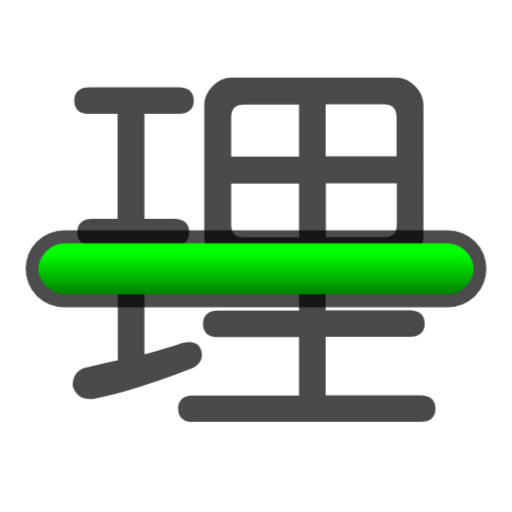
t = 0.00 s
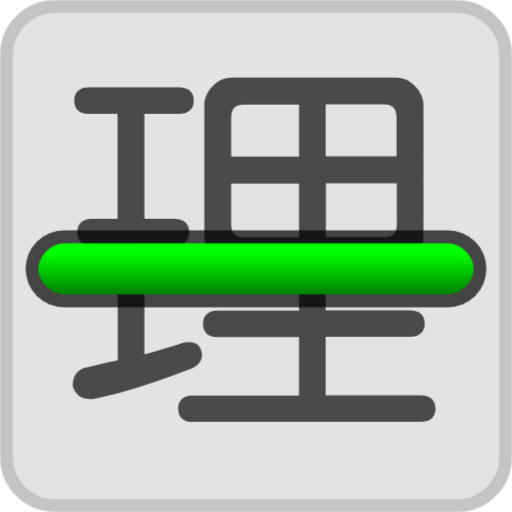
t = 0.20 s
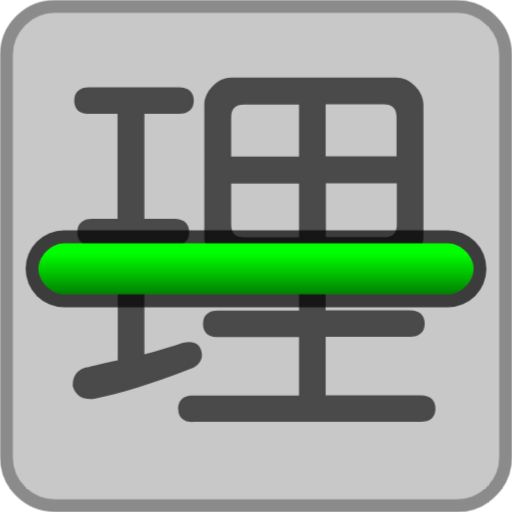
t = 0.40 s
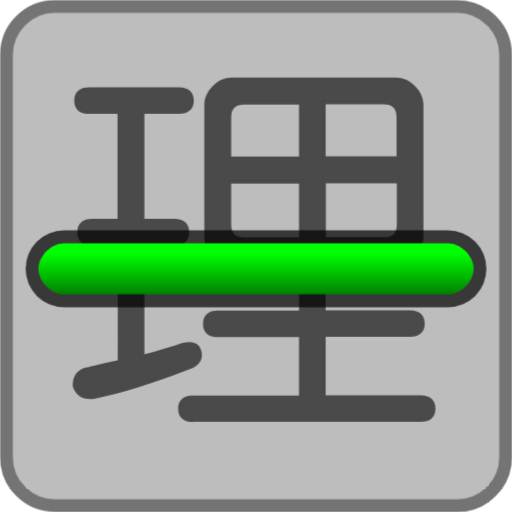
t = 0.60 s

The animated SVG that drew these frames (rendered in a browser with its animation timeline set to each time). Animation: 1 CSS @keyframes rule; one cycle of 0.80 s, repeats indefinitely.

<svg xmlns="http://www.w3.org/2000/svg" viewBox="0 0 200 200"
  width="200px" height="200px">
  <style>
    .throbbing {
      animation: throbbing 0.8s alternate infinite;
      opacity: 0;
    }
    @keyframes throbbing {
      to { opacity: 0.8 }
    }
  </style>
  <path fill="darkgrey" stroke="#4A4A4B" stroke-width="5" class="throbbing" d="M178.5 197.5h-157c-10.5 0-19-8.5-19-19v-157c0-10.5 8.5-19 19-19h157c10.5 0 19 8.5 19 19v157c0 10.5-8.5 19-19 19z"/>
  <g fill="#4A4A4B">
    <path d="M75.4 164.9c-3.8 0-5.8-1.9-5.8-5.2 0-2 .8-5.2 5.8-5.2h41.4v-22.8H85.1c-5.1 0-5.8-3.3-5.8-5.2 0-3.4 2.1-5.2 5.8-5.2h31.7v-18H90.5c-2.7 0-5.2-1.1-7.4-3.3-2.2-2.2-3.3-4.7-3.3-7.4V41c0-2.7 1.1-5.2 3.3-7.4s4.7-3.3 7.4-3.3h64.2c2.7 0 5.2 1.1 7.4 3.3 2.2 2.2 3.3 4.7 3.3 7.4v51.5c0 2.7-1.1 5.2-3.3 7.4-2.2 2.2-4.7 3.3-7.4 3.3h-27.5v18h32.9c3.8 0 5.8 1.9 5.8 5.2s-2.1 5.2-5.8 5.2h-32.9v22.8h37.1c3.8 0 5.8 1.9 5.8 5.2 0 3.4-2.1 5.2-5.8 5.2H75.4zm74.5-72.2c3.5 0 5.1-1.6 5.1-5.1v-16h-27.7v21h22.6zm-59.6-5.1c0 3.5 1.6 5.1 5.1 5.1h21.4v-21H90.3v15.9zm64.6-26.4V45.8c0-3.5-1.6-5.1-5.1-5.1h-22.6v20.4h27.7zm-38.1 0V40.8H95.4c-3.5 0-5.1 1.6-5.1 5.1v15.3h26.5zm-81.4 94.7c-3.7 0-6.1-1.8-7-5.1v-.2c0-3.7 1.7-6.1 5-7 3.2-.8 7.4-1.8 12.6-2.9V95.9H36c-5.1 0-5.8-3.3-5.8-5.2 0-3.4 2.1-5.2 5.8-5.2h9.9v-41H34.8c-5.1 0-5.8-3.3-5.8-5.2 0-3.4 2.1-5.2 5.8-5.2h35.1c3.8 0 5.8 1.9 5.8 5.2s-2.1 5.2-5.8 5.2H56.4v41h11.7c3.8 0 5.8 1.9 5.8 5.2s-2.1 5.2-5.8 5.2H56.4v42.5c5.5-1.5 10.5-3 15-4.5h.1c.9-.2 1.7-.3 2.4-.3 2.8 0 4.5 1.5 4.9 4.2.3 2-.2 4.8-4.9 6.5-14.5 5.6-27 9.5-37.1 11.5-.5.1-1 .1-1.4.1z"/>
    <path d="M69.9 34.9c3.2 0 4.8 1.4 4.8 4.2 0 2.8-1.6 4.2-4.8 4.2H55.4v43h12.7c3.2 0 4.8 1.4 4.8 4.2 0 2.8-1.6 4.2-4.8 4.2H55.4v44.8c6.1-1.6 11.5-3.2 16.3-4.8 3.6-.8 5.6.2 6.1 3 .4 2.4-1 4.2-4.2 5.4-14.5 5.7-26.8 9.5-36.9 11.5-4 .4-6.5-1-7.3-4.2 0-3.2 1.4-5.2 4.2-6.1 3.2-.8 7.7-1.8 13.3-3V94.9H36c-3.2 0-4.8-1.4-4.8-4.2 0-2.8 1.6-4.2 4.8-4.2h10.9v-43H34.8c-3.2 0-4.8-1.4-4.8-4.2 0-2.8 1.6-4.2 4.8-4.2h35.1zm84.8-3.6c2.4 0 4.6 1 6.7 3 2 2 3 4.2 3 6.7v51.5c0 2.4-1 4.6-3 6.7-2 2-4.2 3-6.7 3h-28.5v20h33.9c3.2 0 4.8 1.4 4.8 4.2 0 2.8-1.6 4.2-4.8 4.2h-33.9v24.8h38.1c3.2 0 4.8 1.4 4.8 4.2 0 2.8-1.6 4.2-4.8 4.2h-89c-3.2 0-4.8-1.4-4.8-4.2 0-2.8 1.6-4.2 4.8-4.2h42.4v-24.8H85.1c-3.2 0-4.8-1.4-4.8-4.2 0-2.8 1.6-4.2 4.8-4.2h32.7v-20H90.5c-2.4 0-4.6-1-6.7-3-2-2-3-4.2-3-6.7V41c0-2.4 1-4.6 3-6.7 2-2 4.2-3 6.7-3h64.2zM89.3 45.8v16.3h28.5V39.8H95.4c-4.1 0-6.1 2-6.1 6zm0 41.8c0 4 2 6.1 6.1 6.1h22.4v-23H89.3v16.9zm36.9-25.4h29.7V45.8c0-4-2-6.1-6.1-6.1h-23.6v22.5zm0 31.5h23.6c4 0 6.1-2 6.1-6.1v-17h-29.7v23.1z"/>
  </g>
  <defs>
    <linearGradient id="grad" x2="0%" y2="100%">
      <stop stop-color="lime" offset="0.2" />
      <stop stop-color="green" offset="1" />
    </linearGradient>
  </defs>
  <g transform="translate(0 90)">
    <rect x="10" width="180" height="30" rx="15" ry="15" fill-opacity="0.7"/>
    <path fill="url(#grad) lime" d="M25 5h150c5 0 10 5 10 10c0 5-5 10-10 10h-150c-5 0-10-5-10-10c0-5 5-10 10-10z" />
  </g>
</svg>
